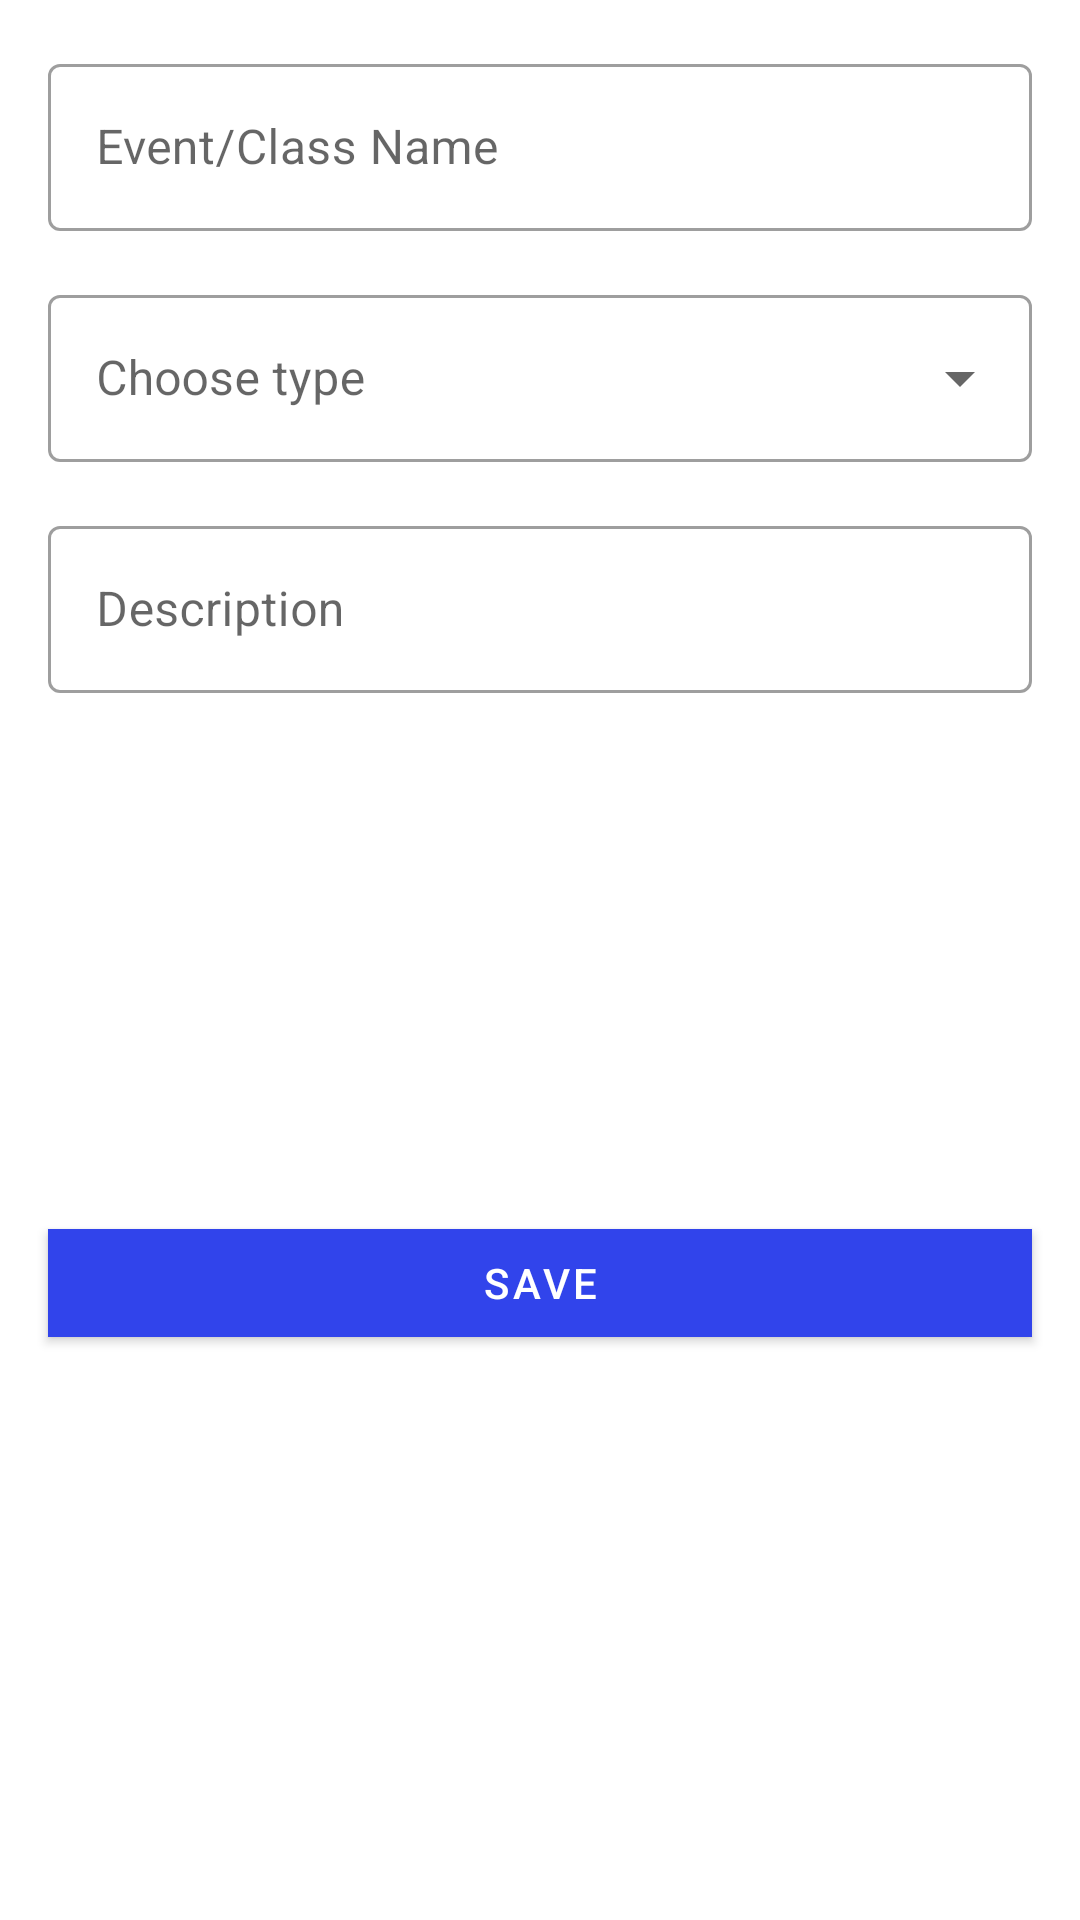

Here is an Android app screen rendered from its layout file. Give the layout XML and the strings, colors and styles it references.
<!-- AndroidManifest.xml: application theme Theme.AttendanceApp -->
<!-- res/layout/new_event_dialog.xml -->
<?xml version="1.0" encoding="utf-8"?>
<androidx.constraintlayout.widget.ConstraintLayout xmlns:android="http://schemas.android.com/apk/res/android"
    xmlns:app="http://schemas.android.com/apk/res-auto"
    xmlns:tools="http://schemas.android.com/tools"
    android:layout_width="match_parent"
    android:layout_height="match_parent">

    <com.google.android.material.textfield.TextInputLayout
        android:id="@+id/event_name_tl"
        style="@style/Widget.MaterialComponents.TextInputLayout.OutlinedBox"
        android:layout_width="0dp"
        android:layout_height="wrap_content"
        android:layout_marginStart="16dp"
        android:layout_marginTop="16dp"
        android:layout_marginEnd="16dp"
        app:layout_constraintEnd_toEndOf="parent"
        app:layout_constraintStart_toStartOf="parent"
        app:layout_constraintTop_toTopOf="parent">

        <com.google.android.material.textfield.TextInputEditText
            android:layout_width="match_parent"
            android:layout_height="wrap_content"
            android:hint="Event/Class Name" />
    </com.google.android.material.textfield.TextInputLayout>

    <com.google.android.material.textfield.TextInputLayout
        android:id="@+id/event_type_dropdown"
        style="@style/Widget.MaterialComponents.TextInputLayout.OutlinedBox.ExposedDropdownMenu"
        android:layout_width="match_parent"
        android:layout_height="wrap_content"
        android:layout_marginStart="16dp"
        android:layout_marginTop="16dp"
        android:layout_marginEnd="16dp"
        android:hint="Choose type"
        app:layout_constraintEnd_toEndOf="parent"
        app:layout_constraintStart_toStartOf="parent"
        app:layout_constraintTop_toBottomOf="@+id/event_name_tl">

        <AutoCompleteTextView
            android:layout_width="match_parent"
            android:layout_height="wrap_content"
            android:inputType="none" />

    </com.google.android.material.textfield.TextInputLayout>

    <com.google.android.material.button.MaterialButton
        android:id="@+id/save_event_bt"
        android:layout_width="0dp"
        android:layout_height="wrap_content"
        android:layout_marginStart="16dp"
        android:layout_marginEnd="16dp"
        android:layout_marginBottom="16dp"
        android:text="Save"
        app:cornerRadius="0dp"
        app:layout_constraintBottom_toBottomOf="parent"
        app:layout_constraintEnd_toEndOf="parent"
        app:layout_constraintStart_toStartOf="parent"
        app:layout_constraintTop_toBottomOf="@+id/new_event_description_tl" />

    <com.google.android.material.textfield.TextInputLayout
        android:id="@+id/new_event_description_tl"
        style="@style/Widget.MaterialComponents.TextInputLayout.OutlinedBox"
        android:layout_width="0dp"
        android:layout_height="wrap_content"
        android:layout_marginStart="16dp"
        android:layout_marginTop="16dp"
        android:layout_marginEnd="16dp"
        android:hint="Description"
        app:layout_constraintEnd_toEndOf="parent"
        app:layout_constraintStart_toStartOf="parent"
        app:layout_constraintTop_toBottomOf="@+id/event_type_dropdown">

        <com.google.android.material.textfield.TextInputEditText
            android:layout_width="match_parent"
            android:layout_height="wrap_content" />
    </com.google.android.material.textfield.TextInputLayout>
</androidx.constraintlayout.widget.ConstraintLayout>
<!-- resources referenced by this layout -->
<resources>
  <style name="Theme.AttendanceApp" parent="Theme.MaterialComponents.DayNight.DarkActionBar">
          
          <item name="android:windowDisablePreview">true</item>
          <item name="colorPrimary">@color/blue</item>
          <item name="colorPrimaryVariant">@color/purple_700</item>
          <item name="colorOnPrimary">@color/white</item>
          
          <item name="colorSecondary">@color/teal_200</item>
          <item name="colorSecondaryVariant">@color/teal_700</item>
          <item name="colorOnSecondary">@color/black</item>
          
          <item name="android:statusBarColor" tools:targetApi="l">?attr/colorPrimaryVariant</item>
          
  
      </style>
  <color name="blue">#3144EB</color>
  <color name="purple_700">#FF3700B3</color>
  <color name="white">#FFFFFFFF</color>
  <color name="teal_200">#FF03DAC5</color>
  <color name="teal_700">#FF018786</color>
  <color name="black">#FF000000</color>
</resources>
